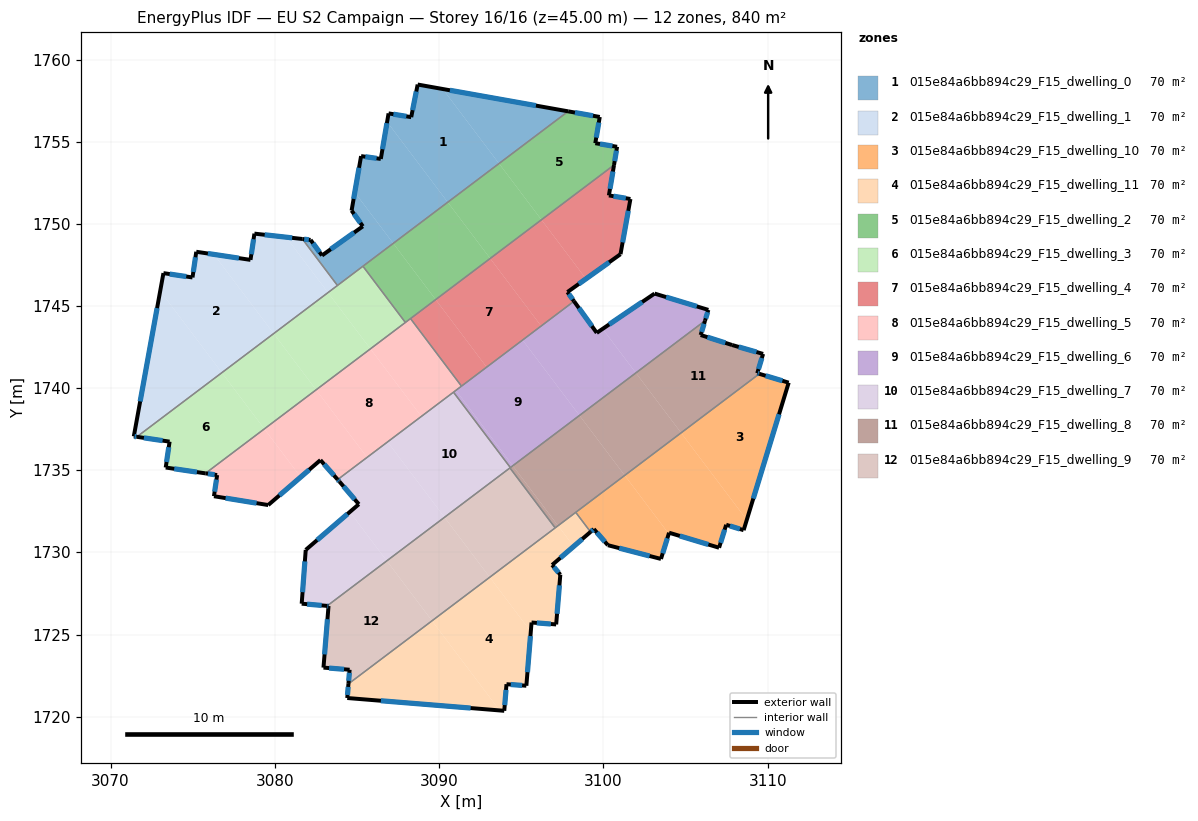
=== STOREY PLAN SPEC (per zone: floor XY polygon, exterior-wall plan segments, windows/doors) ===
zone 1: 015e84a6bb894c29_F15_dwelling_0  (70.0 m²)
  floor: (3090.22, 1758.20) (3093.64, 1753.67) (3090.52, 1751.31) (3086.83, 1756.20) (3086.92, 1756.72) (3088.30, 1756.49) (3088.69, 1758.48)
  floor: (3084.86, 1751.91) (3087.20, 1748.81) (3083.81, 1746.25) (3081.68, 1749.07) (3082.17, 1749.02) (3082.87, 1748.07) (3085.35, 1749.85) (3084.67, 1750.80)
  floor: (3097.85, 1756.84) (3093.64, 1753.67) (3090.22, 1758.20)
  floor: (3086.83, 1756.20) (3090.52, 1751.31) (3087.20, 1748.81) (3084.86, 1751.91) (3085.25, 1754.12) (3086.45, 1753.95)
  exterior wall: (3084.67, 1750.80) – (3085.35, 1749.85)  [1.2 m]
    window: (3084.81, 1750.60) – (3085.21, 1750.05)  [1.2 m²]
  exterior wall: (3085.25, 1754.12) – (3084.67, 1750.80)  [3.4 m]
    window: (3085.12, 1753.41) – (3084.79, 1751.52)  [3.3 m²]
  exterior wall: (3086.45, 1753.95) – (3085.25, 1754.12)  [1.2 m]
    window: (3086.19, 1753.99) – (3085.50, 1754.08)  [1.2 m²]
  exterior wall: (3086.92, 1756.72) – (3086.45, 1753.95)  [2.8 m]
    window: (3086.82, 1756.13) – (3086.55, 1754.54)  [2.8 m²]
  exterior wall: (3088.30, 1756.49) – (3086.92, 1756.72)  [1.4 m]
    window: (3088.00, 1756.54) – (3087.21, 1756.67)  [1.4 m²]
  exterior wall: (3088.69, 1758.48) – (3088.30, 1756.49)  [2.0 m]
    window: (3088.61, 1758.05) – (3088.38, 1756.92)  [2.0 m²]
  exterior wall: (3097.85, 1756.84) – (3088.69, 1758.48)  [9.3 m]
    window: (3095.89, 1757.19) – (3090.65, 1758.13)  [9.1 m²]
  exterior wall: (3082.17, 1749.02) – (3081.67, 1749.08)  [0.5 m]
    window: (3082.07, 1749.03) – (3081.78, 1749.06)  [0.5 m²]
  exterior wall: (3082.87, 1748.07) – (3082.17, 1749.02)  [1.2 m]
    window: (3082.72, 1748.27) – (3082.32, 1748.82)  [1.2 m²]
  exterior wall: (3085.35, 1749.85) – (3082.87, 1748.07)  [3.1 m]
    window: (3084.82, 1749.47) – (3083.40, 1748.45)  [3.0 m²]
  interior walls: 3
zone 2: 015e84a6bb894c29_F15_dwelling_1  (70.0 m²)
  floor: (3076.29, 1748.14) (3079.93, 1743.32) (3076.77, 1740.94) (3073.02, 1745.91) (3073.22, 1747.00) (3074.98, 1746.73) (3075.21, 1748.30)
  floor: (3073.02, 1745.91) (3076.77, 1740.94) (3071.60, 1737.03) (3071.41, 1737.06)
  floor: (3080.68, 1749.19) (3083.23, 1745.81) (3079.93, 1743.32) (3076.29, 1748.14) (3078.52, 1747.80) (3078.75, 1749.40)
  floor: (3081.68, 1749.07) (3083.81, 1746.25) (3083.23, 1745.81) (3080.68, 1749.19)
  exterior wall: (3078.52, 1747.80) – (3075.21, 1748.30)  [3.3 m]
    window: (3077.81, 1747.91) – (3075.92, 1748.19)  [3.3 m²]
  exterior wall: (3078.75, 1749.40) – (3078.52, 1747.80)  [1.6 m]
    window: (3078.70, 1749.06) – (3078.57, 1748.15)  [1.6 m²]
  exterior wall: (3081.67, 1749.08) – (3078.75, 1749.40)  [2.9 m]
    window: (3081.05, 1749.15) – (3079.38, 1749.33)  [2.9 m²]
  exterior wall: (3071.41, 1737.06) – (3071.60, 1737.03)  [0.2 m]
    window: (3071.45, 1737.06) – (3071.56, 1737.04)  [0.2 m²]
  exterior wall: (3073.22, 1747.00) – (3071.41, 1737.06)  [10.1 m]
    window: (3072.83, 1744.87) – (3071.80, 1739.19)  [9.9 m²]
  exterior wall: (3074.98, 1746.73) – (3073.22, 1747.00)  [1.8 m]
    window: (3074.61, 1746.79) – (3073.59, 1746.94)  [1.8 m²]
  exterior wall: (3075.21, 1748.30) – (3074.98, 1746.73)  [1.6 m]
    window: (3075.16, 1747.96) – (3075.03, 1747.07)  [1.5 m²]
  interior walls: 2
zone 3: 015e84a6bb894c29_F15_dwelling_10  (70.0 m²)
  floor: (3111.27, 1740.33) (3108.72, 1731.98) (3104.72, 1737.28) (3109.48, 1740.87)
  floor: (3104.73, 1737.28) (3108.72, 1731.98) (3108.53, 1731.35) (3107.47, 1731.68) (3107.04, 1730.28) (3103.99, 1731.20) (3103.97, 1731.13) (3101.29, 1734.69)
  floor: (3101.29, 1734.69) (3103.97, 1731.13) (3103.50, 1729.60) (3100.27, 1730.44) (3099.41, 1731.42) (3099.21, 1731.25) (3098.31, 1732.44)
  exterior wall: (3107.47, 1731.68) – (3108.53, 1731.35)  [1.1 m]
    window: (3107.70, 1731.61) – (3108.30, 1731.42)  [1.1 m²]
  exterior wall: (3107.04, 1730.28) – (3107.47, 1731.68)  [1.5 m]
    window: (3107.13, 1730.58) – (3107.38, 1731.38)  [1.4 m²]
  exterior wall: (3103.99, 1731.20) – (3107.04, 1730.28)  [3.2 m]
    window: (3104.64, 1731.00) – (3106.38, 1730.48)  [3.1 m²]
  exterior wall: (3103.50, 1729.60) – (3103.99, 1731.20)  [1.7 m]
    window: (3103.61, 1729.94) – (3103.89, 1730.86)  [1.6 m²]
  exterior wall: (3100.27, 1730.44) – (3103.50, 1729.60)  [3.3 m]
    window: (3100.96, 1730.26) – (3102.81, 1729.78)  [3.3 m²]
  exterior wall: (3099.41, 1731.42) – (3100.27, 1730.44)  [1.3 m]
    window: (3099.60, 1731.21) – (3100.08, 1730.65)  [1.3 m²]
  exterior wall: (3099.21, 1731.25) – (3099.41, 1731.42)  [0.3 m]
    window: (3099.26, 1731.28) – (3099.37, 1731.38)  [0.3 m²]
  exterior wall: (3111.27, 1740.33) – (3109.48, 1740.87)  [1.9 m]
    window: (3110.89, 1740.45) – (3109.87, 1740.75)  [1.8 m²]
  exterior wall: (3108.53, 1731.35) – (3111.27, 1740.33)  [9.4 m]
    window: (3109.12, 1733.28) – (3110.69, 1738.41)  [9.2 m²]
  interior walls: 2
zone 4: 015e84a6bb894c29_F15_dwelling_11  (70.0 m²)
  floor: (3093.08, 1728.49) (3095.58, 1725.18) (3095.31, 1721.88) (3094.10, 1721.98) (3093.96, 1720.36) (3093.68, 1720.38) (3089.56, 1725.84)
  floor: (3089.56, 1725.84) (3093.68, 1720.38) (3084.40, 1721.14) (3084.48, 1722.00)
  floor: (3097.24, 1731.62) (3098.19, 1730.36) (3096.87, 1729.23) (3097.37, 1728.64) (3097.12, 1725.61) (3095.62, 1725.73) (3095.58, 1725.18) (3093.08, 1728.49)
  floor: (3098.31, 1732.44) (3099.21, 1731.25) (3098.19, 1730.36) (3097.24, 1731.62)
  exterior wall: (3095.31, 1721.88) – (3095.62, 1725.73)  [3.9 m]
    window: (3095.37, 1722.71) – (3095.55, 1724.91)  [3.8 m²]
  exterior wall: (3094.10, 1721.98) – (3095.31, 1721.88)  [1.2 m]
    window: (3094.36, 1721.96) – (3095.05, 1721.90)  [1.2 m²]
  exterior wall: (3093.96, 1720.36) – (3094.10, 1721.98)  [1.6 m]
    window: (3093.99, 1720.70) – (3094.07, 1721.63)  [1.6 m²]
  exterior wall: (3084.40, 1721.14) – (3093.96, 1720.36)  [9.6 m]
    window: (3086.45, 1720.97) – (3091.91, 1720.52)  [9.4 m²]
  exterior wall: (3084.48, 1722.00) – (3084.40, 1721.14)  [0.9 m]
    window: (3084.46, 1721.81) – (3084.42, 1721.32)  [0.8 m²]
  exterior wall: (3096.87, 1729.23) – (3099.21, 1731.25)  [3.1 m]
    window: (3097.37, 1729.66) – (3098.71, 1730.82)  [3.0 m²]
  exterior wall: (3097.37, 1728.64) – (3096.87, 1729.23)  [0.8 m]
    window: (3097.27, 1728.77) – (3096.98, 1729.11)  [0.8 m²]
  exterior wall: (3097.12, 1725.61) – (3097.37, 1728.64)  [3.0 m]
    window: (3097.17, 1726.26) – (3097.32, 1727.99)  [3.0 m²]
  exterior wall: (3095.62, 1725.73) – (3097.12, 1725.61)  [1.5 m]
    window: (3095.94, 1725.71) – (3096.80, 1725.64)  [1.5 m²]
  interior walls: 3
zone 5: 015e84a6bb894c29_F15_dwelling_2  (70.0 m²)
  floor: (3099.77, 1756.50) (3099.50, 1754.91) (3100.83, 1754.69) (3100.64, 1753.58) (3096.22, 1750.24) (3093.64, 1753.67) (3097.85, 1756.84)
  floor: (3090.52, 1751.31) (3093.10, 1747.89) (3089.79, 1745.39) (3087.20, 1748.81)
  floor: (3093.64, 1753.67) (3096.22, 1750.24) (3093.10, 1747.89) (3090.52, 1751.31)
  floor: (3087.20, 1748.81) (3089.79, 1745.39) (3087.94, 1744.00) (3085.36, 1747.42)
  exterior wall: (3100.83, 1754.69) – (3099.50, 1754.91)  [1.3 m]
    window: (3100.54, 1754.73) – (3099.79, 1754.86)  [1.3 m²]
  exterior wall: (3100.64, 1753.58) – (3100.83, 1754.69)  [1.1 m]
    window: (3100.68, 1753.82) – (3100.79, 1754.45)  [1.1 m²]
  exterior wall: (3099.77, 1756.50) – (3097.85, 1756.84)  [2.0 m]
    window: (3099.36, 1756.58) – (3098.26, 1756.77)  [1.9 m²]
  exterior wall: (3099.50, 1754.91) – (3099.77, 1756.50)  [1.6 m]
    window: (3099.56, 1755.25) – (3099.72, 1756.16)  [1.6 m²]
  interior walls: 4
zone 6: 015e84a6bb894c29_F15_dwelling_3  (70.0 m²)
  floor: (3076.77, 1740.94) (3079.36, 1737.52) (3075.77, 1734.81) (3073.35, 1735.17) (3073.59, 1736.74) (3071.60, 1737.03)
  floor: (3079.93, 1743.32) (3082.51, 1739.89) (3079.36, 1737.52) (3076.77, 1740.94)
  floor: (3083.23, 1745.81) (3085.81, 1742.39) (3082.51, 1739.89) (3079.93, 1743.32)
  floor: (3085.36, 1747.42) (3087.94, 1744.00) (3085.81, 1742.39) (3083.23, 1745.81)
  exterior wall: (3073.35, 1735.17) – (3075.77, 1734.81)  [2.4 m]
    window: (3073.87, 1735.09) – (3075.25, 1734.89)  [2.4 m²]
  exterior wall: (3073.59, 1736.74) – (3073.35, 1735.17)  [1.6 m]
    window: (3073.54, 1736.40) – (3073.40, 1735.50)  [1.6 m²]
  exterior wall: (3071.60, 1737.03) – (3073.59, 1736.74)  [2.0 m]
    window: (3072.03, 1736.97) – (3073.16, 1736.80)  [2.0 m²]
  interior walls: 4
zone 7: 015e84a6bb894c29_F15_dwelling_4  (70.0 m²)
  floor: (3093.10, 1747.89) (3096.21, 1743.78) (3092.89, 1741.28) (3089.79, 1745.39)
  floor: (3100.64, 1753.58) (3100.33, 1751.73) (3101.64, 1751.51) (3101.04, 1748.15) (3098.94, 1746.65) (3096.22, 1750.24)
  floor: (3096.22, 1750.24) (3098.94, 1746.65) (3097.81, 1745.84) (3098.21, 1745.29) (3096.21, 1743.78) (3093.10, 1747.89)
  floor: (3089.79, 1745.39) (3092.89, 1741.28) (3091.36, 1740.12) (3088.26, 1744.23)
  exterior wall: (3101.04, 1748.15) – (3101.64, 1751.51)  [3.4 m]
    window: (3101.17, 1748.87) – (3101.51, 1750.79)  [3.3 m²]
  exterior wall: (3097.81, 1745.84) – (3101.04, 1748.15)  [4.0 m]
    window: (3098.50, 1746.34) – (3100.34, 1747.66)  [3.9 m²]
  exterior wall: (3098.21, 1745.29) – (3097.81, 1745.84)  [0.7 m]
    window: (3098.12, 1745.41) – (3097.89, 1745.73)  [0.7 m²]
  exterior wall: (3100.33, 1751.73) – (3100.64, 1753.58)  [1.9 m]
    window: (3100.40, 1752.12) – (3100.58, 1753.18)  [1.8 m²]
  exterior wall: (3101.64, 1751.51) – (3100.33, 1751.73)  [1.3 m]
    window: (3101.36, 1751.56) – (3100.61, 1751.68)  [1.3 m²]
  interior walls: 3
zone 8: 015e84a6bb894c29_F15_dwelling_5  (70.0 m²)
  floor: (3085.81, 1742.39) (3088.92, 1738.28) (3085.61, 1735.78) (3082.51, 1739.89)
  floor: (3079.36, 1737.52) (3081.57, 1734.58) (3079.59, 1732.88) (3076.29, 1733.42) (3076.48, 1734.71) (3075.77, 1734.81)
  floor: (3082.51, 1739.89) (3085.61, 1735.78) (3083.82, 1734.43) (3082.77, 1735.62) (3081.57, 1734.58) (3079.36, 1737.52)
  floor: (3088.26, 1744.23) (3091.36, 1740.12) (3088.92, 1738.28) (3085.81, 1742.39)
  exterior wall: (3075.77, 1734.81) – (3076.48, 1734.71)  [0.7 m]
    window: (3075.92, 1734.79) – (3076.33, 1734.73)  [0.7 m²]
  exterior wall: (3082.77, 1735.62) – (3083.82, 1734.43)  [1.6 m]
    window: (3083.00, 1735.36) – (3083.60, 1734.69)  [1.6 m²]
  exterior wall: (3079.59, 1732.88) – (3082.77, 1735.62)  [4.2 m]
    window: (3080.27, 1733.47) – (3082.09, 1735.03)  [4.1 m²]
  exterior wall: (3076.29, 1733.42) – (3079.59, 1732.88)  [3.3 m]
    window: (3077.00, 1733.30) – (3078.88, 1733.00)  [3.3 m²]
  exterior wall: (3076.48, 1734.71) – (3076.29, 1733.42)  [1.3 m]
    window: (3076.44, 1734.43) – (3076.33, 1733.69)  [1.3 m²]
  interior walls: 5
zone 9: 015e84a6bb894c29_F15_dwelling_6  (70.0 m²)
  floor: (3095.08, 1742.92) (3098.54, 1738.34) (3094.48, 1735.27) (3091.02, 1739.86)
  floor: (3099.95, 1743.61) (3101.97, 1740.92) (3098.54, 1738.34) (3095.08, 1742.92) (3098.21, 1745.29) (3099.59, 1743.36)
  floor: (3091.02, 1739.86) (3094.48, 1735.27) (3094.33, 1735.16) (3090.87, 1739.75)
  floor: (3106.38, 1744.76) (3106.18, 1744.10) (3101.97, 1740.92) (3099.95, 1743.61) (3103.11, 1745.75)
  exterior wall: (3106.38, 1744.76) – (3103.11, 1745.75)  [3.4 m]
    window: (3105.68, 1744.97) – (3103.81, 1745.54)  [3.4 m²]
  exterior wall: (3106.18, 1744.10) – (3106.38, 1744.76)  [0.7 m]
    window: (3106.23, 1744.24) – (3106.34, 1744.62)  [0.7 m²]
  exterior wall: (3099.59, 1743.36) – (3098.21, 1745.29)  [2.4 m]
    window: (3099.29, 1743.77) – (3098.50, 1744.88)  [2.3 m²]
  exterior wall: (3103.11, 1745.75) – (3099.59, 1743.36)  [4.3 m]
    window: (3102.36, 1745.24) – (3100.34, 1743.87)  [4.2 m²]
  interior walls: 4
zone 10: 015e84a6bb894c29_F15_dwelling_7  (70.0 m²)
  floor: (3090.87, 1739.75) (3094.33, 1735.16) (3090.32, 1732.14) (3086.86, 1736.72)
  floor: (3086.86, 1736.72) (3090.32, 1732.14) (3086.81, 1729.48) (3084.56, 1732.46) (3085.11, 1732.93) (3083.92, 1734.31) (3083.82, 1734.43)
  floor: (3084.56, 1732.46) (3086.81, 1729.48) (3083.18, 1726.74) (3081.63, 1726.88) (3081.88, 1730.15)
  exterior wall: (3083.82, 1734.43) – (3083.92, 1734.31)  [0.2 m]
    window: (3083.84, 1734.41) – (3083.90, 1734.34)  [0.2 m²]
  exterior wall: (3081.63, 1726.88) – (3083.18, 1726.74)  [1.6 m]
    window: (3081.96, 1726.85) – (3082.85, 1726.77)  [1.5 m²]
  exterior wall: (3081.88, 1730.15) – (3081.63, 1726.88)  [3.3 m]
    window: (3081.82, 1729.45) – (3081.68, 1727.58)  [3.2 m²]
  exterior wall: (3085.11, 1732.93) – (3081.88, 1730.15)  [4.3 m]
    window: (3084.42, 1732.34) – (3082.57, 1730.75)  [4.2 m²]
  exterior wall: (3083.92, 1734.31) – (3085.11, 1732.93)  [1.8 m]
    window: (3084.18, 1734.02) – (3084.86, 1733.23)  [1.8 m²]
  interior walls: 4
zone 11: 015e84a6bb894c29_F15_dwelling_8  (70.0 m²)
  floor: (3101.97, 1740.92) (3104.73, 1737.28) (3101.29, 1734.69) (3098.54, 1738.34)
  floor: (3109.72, 1742.08) (3109.36, 1740.91) (3109.48, 1740.87) (3104.72, 1737.28) (3101.97, 1740.92) (3106.18, 1744.10) (3105.92, 1743.23) (3107.83, 1742.62)
  floor: (3098.54, 1738.34) (3101.29, 1734.69) (3097.24, 1731.62) (3094.48, 1735.27)
  floor: (3094.48, 1735.27) (3097.24, 1731.62) (3097.06, 1731.49) (3094.31, 1735.14)
  exterior wall: (3109.72, 1742.08) – (3107.83, 1742.62)  [2.0 m]
    window: (3109.31, 1742.20) – (3108.23, 1742.51)  [1.9 m²]
  exterior wall: (3109.36, 1740.91) – (3109.72, 1742.08)  [1.2 m]
    window: (3109.44, 1741.16) – (3109.64, 1741.83)  [1.2 m²]
  exterior wall: (3109.48, 1740.87) – (3109.36, 1740.91)  [0.1 m]
    window: (3109.46, 1740.88) – (3109.39, 1740.90)  [0.1 m²]
  exterior wall: (3105.92, 1743.23) – (3106.18, 1744.10)  [0.9 m]
    window: (3105.97, 1743.42) – (3106.13, 1743.92)  [0.9 m²]
  exterior wall: (3107.83, 1742.62) – (3105.92, 1743.23)  [2.0 m]
    window: (3107.42, 1742.75) – (3106.33, 1743.10)  [2.0 m²]
  interior walls: 5
zone 12: 015e84a6bb894c29_F15_dwelling_9  (70.0 m²)
  floor: (3086.81, 1729.48) (3089.56, 1725.84) (3084.48, 1722.00) (3084.55, 1722.86) (3082.96, 1722.99) (3083.27, 1726.74) (3083.18, 1726.74)
  floor: (3094.31, 1735.14) (3097.06, 1731.49) (3093.08, 1728.49) (3090.32, 1732.14)
  floor: (3090.32, 1732.14) (3093.08, 1728.49) (3089.56, 1725.84) (3086.81, 1729.48)
  exterior wall: (3084.55, 1722.86) – (3084.48, 1722.00)  [0.9 m]
    window: (3084.53, 1722.67) – (3084.49, 1722.18)  [0.8 m²]
  exterior wall: (3082.96, 1722.99) – (3084.55, 1722.86)  [1.6 m]
    window: (3083.30, 1722.96) – (3084.21, 1722.88)  [1.6 m²]
  exterior wall: (3083.27, 1726.74) – (3082.96, 1722.99)  [3.8 m]
    window: (3083.20, 1725.93) – (3083.02, 1723.79)  [3.7 m²]
  exterior wall: (3083.18, 1726.74) – (3083.27, 1726.74)  [0.1 m]
    window: (3083.20, 1726.74) – (3083.25, 1726.74)  [0.1 m²]
  interior walls: 3

=== DERIVED (storey summary) ===
Building: EU S2 Campaign
Storey: 16 of 16  (floor level z = 45.00 m)
Storey gross floor area: 840.0 m²
Zones on this storey: 12
  - 015e84a6bb894c29_F15_dwelling_0: floor 70.0 m²; exterior wall 26.0 m (78.1 m²); 10 window(s) 25.5 m²; WWR 32.7%
  - 015e84a6bb894c29_F15_dwelling_1: floor 70.0 m²; exterior wall 21.6 m (64.7 m²); 7 window(s) 21.1 m²; WWR 32.7%
  - 015e84a6bb894c29_F15_dwelling_10: floor 70.0 m²; exterior wall 23.6 m (70.7 m²); 9 window(s) 23.1 m²; WWR 32.7%
  - 015e84a6bb894c29_F15_dwelling_11: floor 70.0 m²; exterior wall 25.6 m (76.7 m²); 9 window(s) 25.0 m²; WWR 32.7%
  - 015e84a6bb894c29_F15_dwelling_2: floor 70.0 m²; exterior wall 6.0 m (18.1 m²); 4 window(s) 5.9 m²; WWR 32.7%
  - 015e84a6bb894c29_F15_dwelling_3: floor 70.0 m²; exterior wall 6.1 m (18.2 m²); 3 window(s) 5.9 m²; WWR 32.7%
  - 015e84a6bb894c29_F15_dwelling_4: floor 70.0 m²; exterior wall 11.3 m (33.8 m²); 5 window(s) 11.1 m²; WWR 32.7%
  - 015e84a6bb894c29_F15_dwelling_5: floor 70.0 m²; exterior wall 11.1 m (33.4 m²); 5 window(s) 10.9 m²; WWR 32.7%
  - 015e84a6bb894c29_F15_dwelling_6: floor 70.0 m²; exterior wall 10.7 m (32.2 m²); 4 window(s) 10.5 m²; WWR 32.7%
  - 015e84a6bb894c29_F15_dwelling_7: floor 70.0 m²; exterior wall 11.1 m (33.2 m²); 5 window(s) 10.9 m²; WWR 32.7%
  - 015e84a6bb894c29_F15_dwelling_8: floor 70.0 m²; exterior wall 6.2 m (18.7 m²); 5 window(s) 6.1 m²; WWR 32.7%
  - 015e84a6bb894c29_F15_dwelling_9: floor 70.0 m²; exterior wall 6.3 m (18.9 m²); 4 window(s) 6.2 m²; WWR 32.7%
Zone adjacency (shared interzone walls):
  - 015e84a6bb894c29_F15_dwelling_0 ↔ 015e84a6bb894c29_F15_dwelling_1
  - 015e84a6bb894c29_F15_dwelling_0 ↔ 015e84a6bb894c29_F15_dwelling_2
  - 015e84a6bb894c29_F15_dwelling_0 ↔ 015e84a6bb894c29_F15_dwelling_3
  - 015e84a6bb894c29_F15_dwelling_1 ↔ 015e84a6bb894c29_F15_dwelling_3
  - 015e84a6bb894c29_F15_dwelling_10 ↔ 015e84a6bb894c29_F15_dwelling_11
  - 015e84a6bb894c29_F15_dwelling_10 ↔ 015e84a6bb894c29_F15_dwelling_8
  - 015e84a6bb894c29_F15_dwelling_11 ↔ 015e84a6bb894c29_F15_dwelling_8
  - 015e84a6bb894c29_F15_dwelling_11 ↔ 015e84a6bb894c29_F15_dwelling_9
  - 015e84a6bb894c29_F15_dwelling_2 ↔ 015e84a6bb894c29_F15_dwelling_3
  - 015e84a6bb894c29_F15_dwelling_2 ↔ 015e84a6bb894c29_F15_dwelling_4
  - 015e84a6bb894c29_F15_dwelling_2 ↔ 015e84a6bb894c29_F15_dwelling_5
  - 015e84a6bb894c29_F15_dwelling_3 ↔ 015e84a6bb894c29_F15_dwelling_5
  - 015e84a6bb894c29_F15_dwelling_4 ↔ 015e84a6bb894c29_F15_dwelling_5
  - 015e84a6bb894c29_F15_dwelling_4 ↔ 015e84a6bb894c29_F15_dwelling_6
  - 015e84a6bb894c29_F15_dwelling_5 ↔ 015e84a6bb894c29_F15_dwelling_6
  - 015e84a6bb894c29_F15_dwelling_5 ↔ 015e84a6bb894c29_F15_dwelling_7
  - 015e84a6bb894c29_F15_dwelling_6 ↔ 015e84a6bb894c29_F15_dwelling_7
  - 015e84a6bb894c29_F15_dwelling_6 ↔ 015e84a6bb894c29_F15_dwelling_8
  - 015e84a6bb894c29_F15_dwelling_7 ↔ 015e84a6bb894c29_F15_dwelling_8
  - 015e84a6bb894c29_F15_dwelling_7 ↔ 015e84a6bb894c29_F15_dwelling_9
  - 015e84a6bb894c29_F15_dwelling_8 ↔ 015e84a6bb894c29_F15_dwelling_9